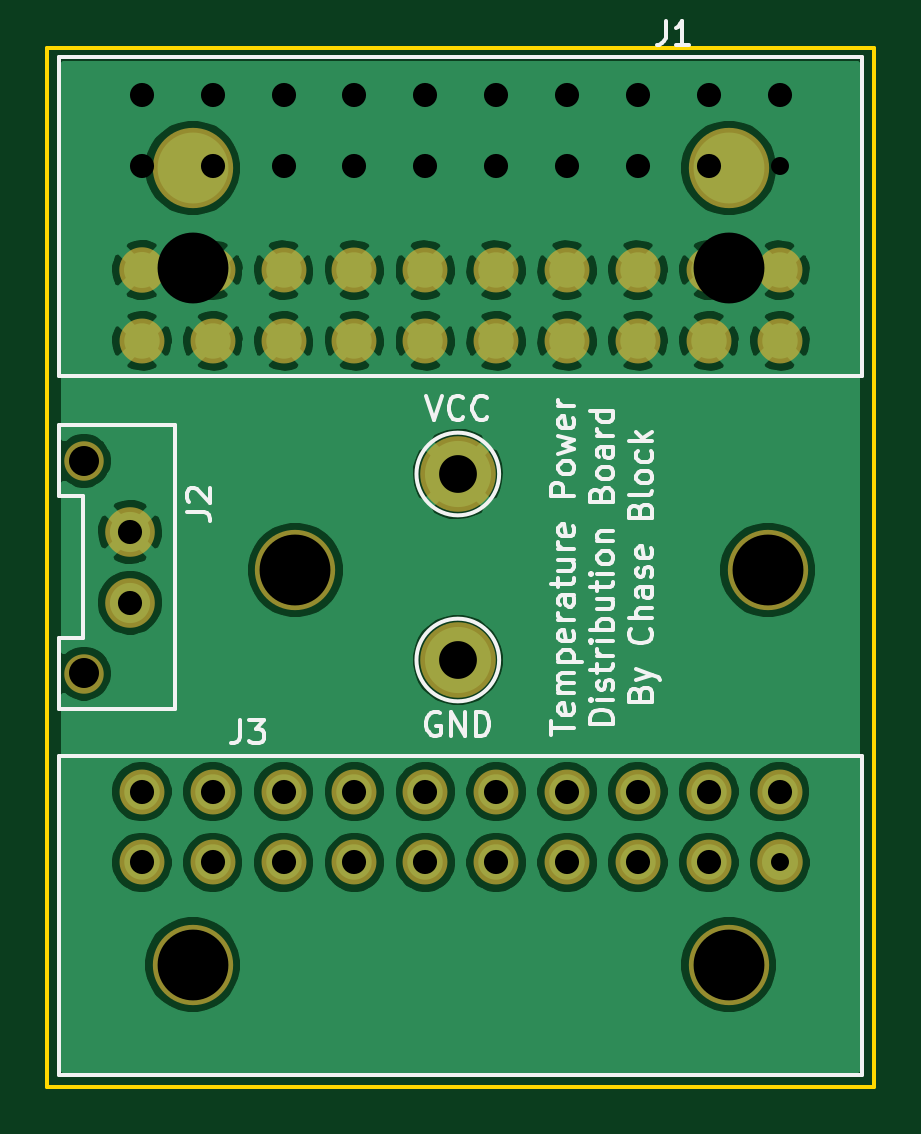
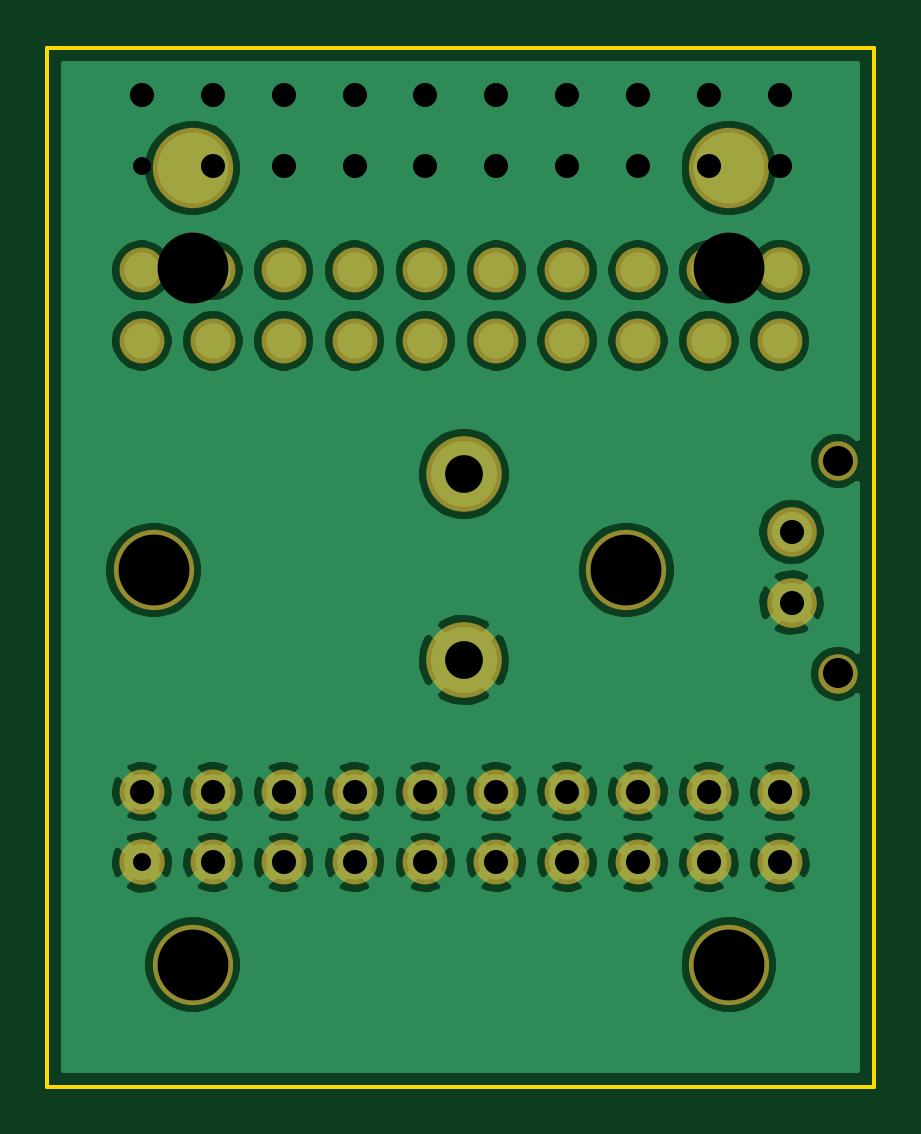
Circuit board: 10 layer files. Board 35.0 x 44.0 mm.
- bottom_copper: TemperaturePower-B_Cu.gbr (111416 bytes)
- bottom_mask: TemperaturePower-B_Mask.gbr (2066 bytes)
- paste: TemperaturePower-B_Paste.gbr (540 bytes)
- bottom_silk: TemperaturePower-B_SilkS.gbr (541 bytes)
- outline: TemperaturePower-Edge_Cuts.gbr (735 bytes)
- top_copper: TemperaturePower-F_Cu.gbr (111416 bytes)
- top_mask: TemperaturePower-F_Mask.gbr (2066 bytes)
- paste: TemperaturePower-F_Paste.gbr (540 bytes)
- top_silk: TemperaturePower-F_SilkS.gbr (18504 bytes)
- drill: TemperaturePower.drl (1115 bytes)

=== bottom_copper: TemperaturePower-B_Cu.gbr (111416 bytes, source omitted) ===
=== bottom_mask: TemperaturePower-B_Mask.gbr ===
G04 #@! TF.GenerationSoftware,KiCad,Pcbnew,5.1.4-e60b266~84~ubuntu19.04.1*
G04 #@! TF.CreationDate,2019-10-12T12:50:21-05:00*
G04 #@! TF.ProjectId,TemperaturePower,54656d70-6572-4617-9475-7265506f7765,rev?*
G04 #@! TF.SameCoordinates,Original*
G04 #@! TF.FileFunction,Soldermask,Bot*
G04 #@! TF.FilePolarity,Negative*
%FSLAX46Y46*%
G04 Gerber Fmt 4.6, Leading zero omitted, Abs format (unit mm)*
G04 Created by KiCad (PCBNEW 5.1.4-e60b266~84~ubuntu19.04.1) date 2019-10-12 12:50:21*
%MOMM*%
%LPD*%
G04 APERTURE LIST*
%ADD10C,1.924000*%
%ADD11C,1.900000*%
%ADD12C,3.400000*%
%ADD13C,1.670000*%
%ADD14C,2.100000*%
%ADD15C,3.200000*%
G04 APERTURE END LIST*
D10*
X121500000Y-105920000D03*
D11*
X124500000Y-105920000D03*
X127500000Y-105920000D03*
X130500000Y-105920000D03*
X133500000Y-105920000D03*
X136500000Y-105920000D03*
X139500000Y-105920000D03*
X142500000Y-105920000D03*
X145500000Y-105920000D03*
X148500000Y-105920000D03*
X121500000Y-108920000D03*
X124500000Y-108920000D03*
X127500000Y-108920000D03*
X130500000Y-108920000D03*
X133500000Y-108920000D03*
X136500000Y-108920000D03*
X139500000Y-108920000D03*
X142500000Y-108920000D03*
X145500000Y-108920000D03*
X148500000Y-108920000D03*
D12*
X123650000Y-101600000D03*
X146350000Y-101600000D03*
D13*
X119040000Y-114000000D03*
D14*
X121000000Y-120000000D03*
X121000000Y-117000000D03*
D13*
X119040000Y-123000000D03*
D12*
X123650000Y-135320000D03*
X146350000Y-135320000D03*
D11*
X121500000Y-128000000D03*
X124500000Y-128000000D03*
X127500000Y-128000000D03*
X130500000Y-128000000D03*
X133500000Y-128000000D03*
X136500000Y-128000000D03*
X139500000Y-128000000D03*
X142500000Y-128000000D03*
X145500000Y-128000000D03*
X148500000Y-128000000D03*
X121500000Y-131000000D03*
X124500000Y-131000000D03*
X127500000Y-131000000D03*
X130500000Y-131000000D03*
X133500000Y-131000000D03*
X136500000Y-131000000D03*
X139500000Y-131000000D03*
X142500000Y-131000000D03*
X145500000Y-131000000D03*
D10*
X148500000Y-131000000D03*
D12*
X148000000Y-118618000D03*
X128000000Y-118618000D03*
D15*
X134874000Y-114554000D03*
X134874000Y-122428000D03*
M02*

=== paste: TemperaturePower-B_Paste.gbr ===
G04 #@! TF.GenerationSoftware,KiCad,Pcbnew,5.1.4-e60b266~84~ubuntu19.04.1*
G04 #@! TF.CreationDate,2019-10-12T12:50:21-05:00*
G04 #@! TF.ProjectId,TemperaturePower,54656d70-6572-4617-9475-7265506f7765,rev?*
G04 #@! TF.SameCoordinates,Original*
G04 #@! TF.FileFunction,Paste,Bot*
G04 #@! TF.FilePolarity,Positive*
%FSLAX46Y46*%
G04 Gerber Fmt 4.6, Leading zero omitted, Abs format (unit mm)*
G04 Created by KiCad (PCBNEW 5.1.4-e60b266~84~ubuntu19.04.1) date 2019-10-12 12:50:21*
%MOMM*%
%LPD*%
G04 APERTURE LIST*
G04 APERTURE END LIST*
M02*

=== bottom_silk: TemperaturePower-B_SilkS.gbr ===
G04 #@! TF.GenerationSoftware,KiCad,Pcbnew,5.1.4-e60b266~84~ubuntu19.04.1*
G04 #@! TF.CreationDate,2019-10-12T12:50:21-05:00*
G04 #@! TF.ProjectId,TemperaturePower,54656d70-6572-4617-9475-7265506f7765,rev?*
G04 #@! TF.SameCoordinates,Original*
G04 #@! TF.FileFunction,Legend,Bot*
G04 #@! TF.FilePolarity,Positive*
%FSLAX46Y46*%
G04 Gerber Fmt 4.6, Leading zero omitted, Abs format (unit mm)*
G04 Created by KiCad (PCBNEW 5.1.4-e60b266~84~ubuntu19.04.1) date 2019-10-12 12:50:21*
%MOMM*%
%LPD*%
G04 APERTURE LIST*
G04 APERTURE END LIST*
M02*

=== outline: TemperaturePower-Edge_Cuts.gbr ===
G04 #@! TF.GenerationSoftware,KiCad,Pcbnew,5.1.4-e60b266~84~ubuntu19.04.1*
G04 #@! TF.CreationDate,2019-10-12T12:50:21-05:00*
G04 #@! TF.ProjectId,TemperaturePower,54656d70-6572-4617-9475-7265506f7765,rev?*
G04 #@! TF.SameCoordinates,Original*
G04 #@! TF.FileFunction,Profile,NP*
%FSLAX46Y46*%
G04 Gerber Fmt 4.6, Leading zero omitted, Abs format (unit mm)*
G04 Created by KiCad (PCBNEW 5.1.4-e60b266~84~ubuntu19.04.1) date 2019-10-12 12:50:21*
%MOMM*%
%LPD*%
G04 APERTURE LIST*
%ADD10C,0.150000*%
G04 APERTURE END LIST*
D10*
X117500000Y-96500000D02*
X152500000Y-96500000D01*
X117500000Y-140500000D02*
X117500000Y-96500000D01*
X152500000Y-140500000D02*
X117500000Y-140500000D01*
X152500000Y-96500000D02*
X152500000Y-140500000D01*
M02*

=== top_copper: TemperaturePower-F_Cu.gbr (111416 bytes, source omitted) ===
=== top_mask: TemperaturePower-F_Mask.gbr ===
G04 #@! TF.GenerationSoftware,KiCad,Pcbnew,5.1.4-e60b266~84~ubuntu19.04.1*
G04 #@! TF.CreationDate,2019-10-12T12:50:21-05:00*
G04 #@! TF.ProjectId,TemperaturePower,54656d70-6572-4617-9475-7265506f7765,rev?*
G04 #@! TF.SameCoordinates,Original*
G04 #@! TF.FileFunction,Soldermask,Top*
G04 #@! TF.FilePolarity,Negative*
%FSLAX46Y46*%
G04 Gerber Fmt 4.6, Leading zero omitted, Abs format (unit mm)*
G04 Created by KiCad (PCBNEW 5.1.4-e60b266~84~ubuntu19.04.1) date 2019-10-12 12:50:21*
%MOMM*%
%LPD*%
G04 APERTURE LIST*
%ADD10C,1.924000*%
%ADD11C,1.900000*%
%ADD12C,3.400000*%
%ADD13C,1.670000*%
%ADD14C,2.100000*%
%ADD15C,3.200000*%
G04 APERTURE END LIST*
D10*
X121500000Y-105920000D03*
D11*
X124500000Y-105920000D03*
X127500000Y-105920000D03*
X130500000Y-105920000D03*
X133500000Y-105920000D03*
X136500000Y-105920000D03*
X139500000Y-105920000D03*
X142500000Y-105920000D03*
X145500000Y-105920000D03*
X148500000Y-105920000D03*
X121500000Y-108920000D03*
X124500000Y-108920000D03*
X127500000Y-108920000D03*
X130500000Y-108920000D03*
X133500000Y-108920000D03*
X136500000Y-108920000D03*
X139500000Y-108920000D03*
X142500000Y-108920000D03*
X145500000Y-108920000D03*
X148500000Y-108920000D03*
D12*
X123650000Y-101600000D03*
X146350000Y-101600000D03*
D13*
X119040000Y-114000000D03*
D14*
X121000000Y-120000000D03*
X121000000Y-117000000D03*
D13*
X119040000Y-123000000D03*
D12*
X123650000Y-135320000D03*
X146350000Y-135320000D03*
D11*
X121500000Y-128000000D03*
X124500000Y-128000000D03*
X127500000Y-128000000D03*
X130500000Y-128000000D03*
X133500000Y-128000000D03*
X136500000Y-128000000D03*
X139500000Y-128000000D03*
X142500000Y-128000000D03*
X145500000Y-128000000D03*
X148500000Y-128000000D03*
X121500000Y-131000000D03*
X124500000Y-131000000D03*
X127500000Y-131000000D03*
X130500000Y-131000000D03*
X133500000Y-131000000D03*
X136500000Y-131000000D03*
X139500000Y-131000000D03*
X142500000Y-131000000D03*
X145500000Y-131000000D03*
D10*
X148500000Y-131000000D03*
D12*
X148000000Y-118618000D03*
X128000000Y-118618000D03*
D15*
X134874000Y-114554000D03*
X134874000Y-122428000D03*
M02*

=== paste: TemperaturePower-F_Paste.gbr ===
G04 #@! TF.GenerationSoftware,KiCad,Pcbnew,5.1.4-e60b266~84~ubuntu19.04.1*
G04 #@! TF.CreationDate,2019-10-12T12:50:21-05:00*
G04 #@! TF.ProjectId,TemperaturePower,54656d70-6572-4617-9475-7265506f7765,rev?*
G04 #@! TF.SameCoordinates,Original*
G04 #@! TF.FileFunction,Paste,Top*
G04 #@! TF.FilePolarity,Positive*
%FSLAX46Y46*%
G04 Gerber Fmt 4.6, Leading zero omitted, Abs format (unit mm)*
G04 Created by KiCad (PCBNEW 5.1.4-e60b266~84~ubuntu19.04.1) date 2019-10-12 12:50:21*
%MOMM*%
%LPD*%
G04 APERTURE LIST*
G04 APERTURE END LIST*
M02*

=== top_silk: TemperaturePower-F_SilkS.gbr (18504 bytes, source omitted) ===
=== drill: TemperaturePower.drl ===
M48
; DRILL file {KiCad (5.1.4)-1} date 9/21/2019 2:45:57 PM
; FORMAT={-:-/ absolute / inch / decimal}
; #@! TF.CreationDate,2019-09-21T14:45:57-05:00
; #@! TF.GenerationSoftware,Kicad,Pcbnew,(5.1.4)-1
FMAT,2
INCH
T1C0.0300
T2C0.0402
T3C0.0630
T4C0.1181
T5C0.0500
T6C0.1181
%
G90
G05
T1
X5.8465Y-5.1575
X5.8465Y-3.9961
T2
X4.7835Y-5.0394
X4.7835Y-5.1575
X4.9016Y-5.0394
X4.9016Y-5.1575
X5.0197Y-5.0394
X5.0197Y-5.1575
X5.1378Y-5.0394
X5.1378Y-5.1575
X5.2559Y-5.0394
X5.2559Y-5.1575
X5.374Y-5.0394
X5.374Y-5.1575
X5.4921Y-5.0394
X5.4921Y-5.1575
X5.6102Y-5.0394
X5.6102Y-5.1575
X5.7283Y-5.0394
X5.7283Y-5.1575
X5.8465Y-5.0394
X4.7638Y-4.6063
X4.7638Y-4.7244
X4.7835Y-3.878
X4.7835Y-3.9961
X4.9016Y-3.878
X4.9016Y-3.9961
X5.0197Y-3.878
X5.0197Y-3.9961
X5.1378Y-3.878
X5.1378Y-3.9961
X5.2559Y-3.878
X5.2559Y-3.9961
X5.374Y-3.878
X5.374Y-3.9961
X5.4921Y-3.878
X5.4921Y-3.9961
X5.6102Y-3.878
X5.6102Y-3.9961
X5.7283Y-3.878
X5.7283Y-3.9961
X5.8465Y-3.878
T3
X5.31Y-4.51
X5.31Y-4.82
T4
X4.8681Y-5.3276
X5.7618Y-5.3276
X4.8681Y-4.1661
X5.7618Y-4.1661
T5
X4.6866Y-4.4882
X4.6866Y-4.8425
T6
X5.8268Y-4.67
X5.0394Y-4.67
T0
M30
